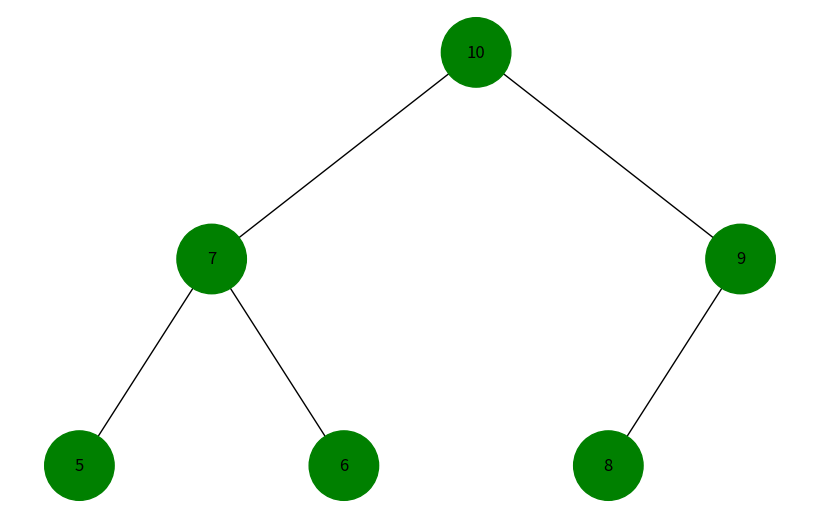

Write the Python code that produced this figure.
import uuid
import networkx as nx
import matplotlib.pyplot as plt


class Node:
    # Ініціалізація вузла дерева

    def __init__(self, key, color="green"):
        self.left = None
        self.right = None
        self.val = key
        self.color = color
        self.id = str(uuid.uuid4())  # унікальний ID для кожного вузла


def build_heap_tree(heap, i=0):
    # Рекурсивне побудова дерева з купи
    if i >= len(heap):
        return None
    node = Node(heap[i])
    node.left = build_heap_tree(heap, 2 * i + 1)
    node.right = build_heap_tree(heap, 2 * i + 2)
    return node


def add_edges(graph, node, pos, x=0, y=0, layer=1):
    """
    Додає вузли та ребра у граф для візуалізації.
    """
    if node is not None:
        graph.add_node(node.id, color=node.color, label=node.val)
        if node.left:
            graph.add_edge(node.id, node.left.id)
            left_x = x - 1 / 2 ** layer
            pos[node.left.id] = (left_x, y - 1)
            add_edges(graph, node.left, pos, x=left_x, y=y - 1, layer=layer + 1)
        if node.right:
            graph.add_edge(node.id, node.right.id)
            right_x = x + 1 / 2 ** layer
            pos[node.right.id] = (right_x, y - 1)
            add_edges(graph, node.right, pos, x=right_x, y=y - 1, layer=layer + 1)
    return graph


def draw_heap(heap):
    # Візуалізує купу як дерево
    root = build_heap_tree(heap)
    tree = nx.DiGraph()
    pos = {root.id: (0, 0)}
    tree = add_edges(tree, root, pos)

    colors = [node[1]["color"] for node in tree.nodes(data=True)]
    labels = {node[0]: node[1]["label"] for node in tree.nodes(data=True)}

    plt.figure(figsize=(8, 5))
    nx.draw(
        tree,
        pos=pos,
        labels=labels,
        arrows=False,
        node_size=2500,
        node_color=colors,
    )
    plt.show()


if __name__ == "__main__":
    # Приклад використання
    heap = [10, 7, 9, 5, 6, 8]
    draw_heap(heap)
